Labelled photos from "Image_for_classification", an image-classification folder in akellasrinivas/hypertensia. The possible labels are: hypertensive retinopathy mask, hypertensive retinopathy pre-treatment, non hypertensive retinopathy, non hypertensive retinopathy pre-treatment.

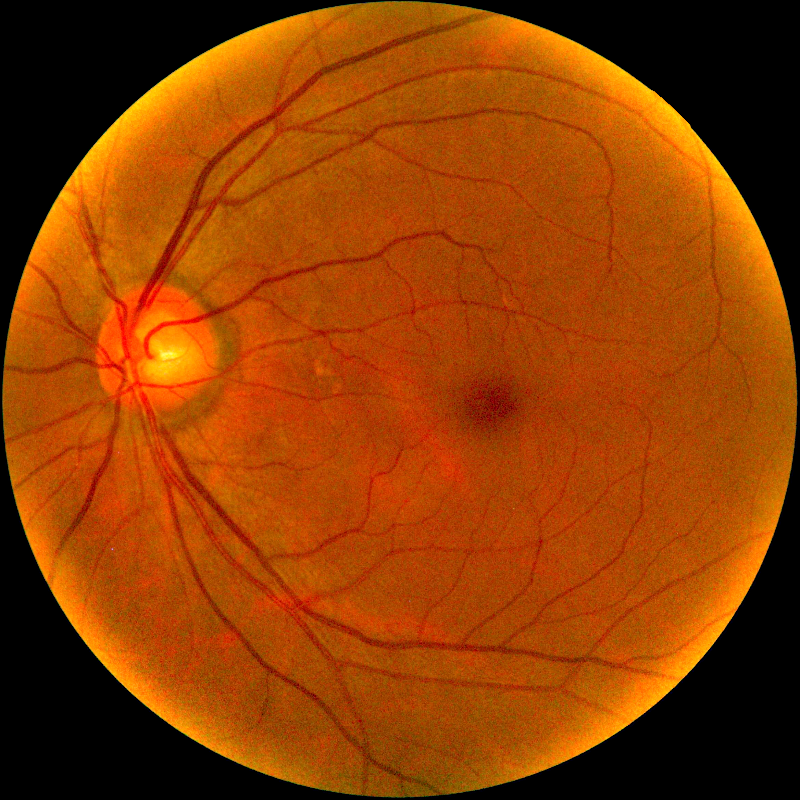
Label: hypertensive retinopathy pre-treatment

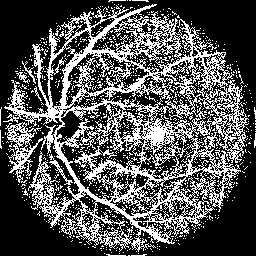
Label: hypertensive retinopathy mask

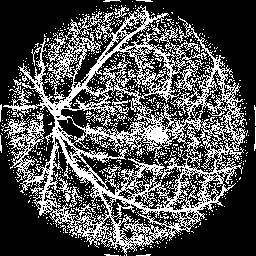
Label: hypertensive retinopathy mask

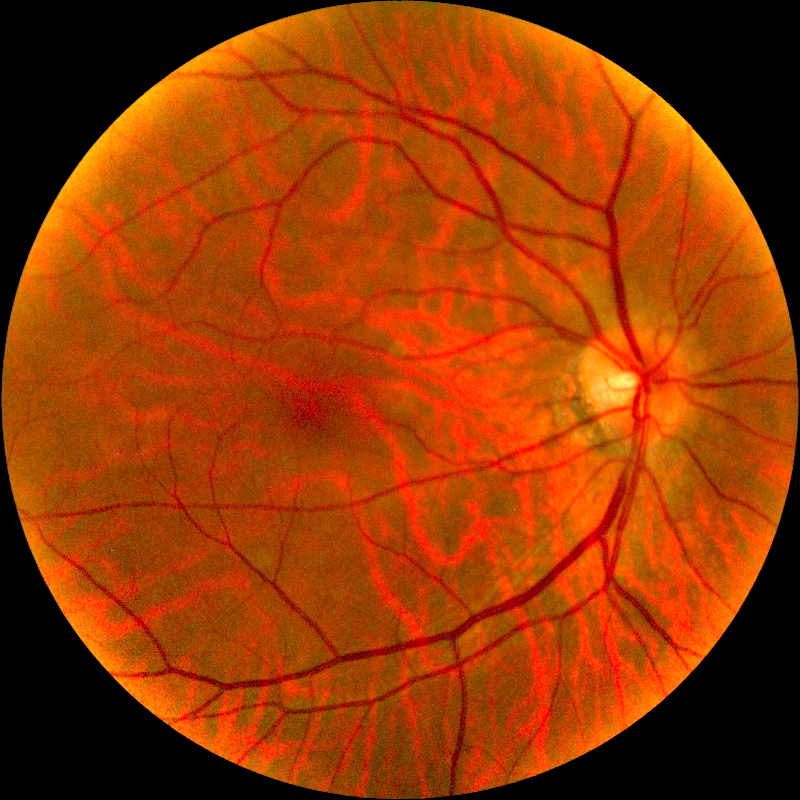
Label: non hypertensive retinopathy pre-treatment

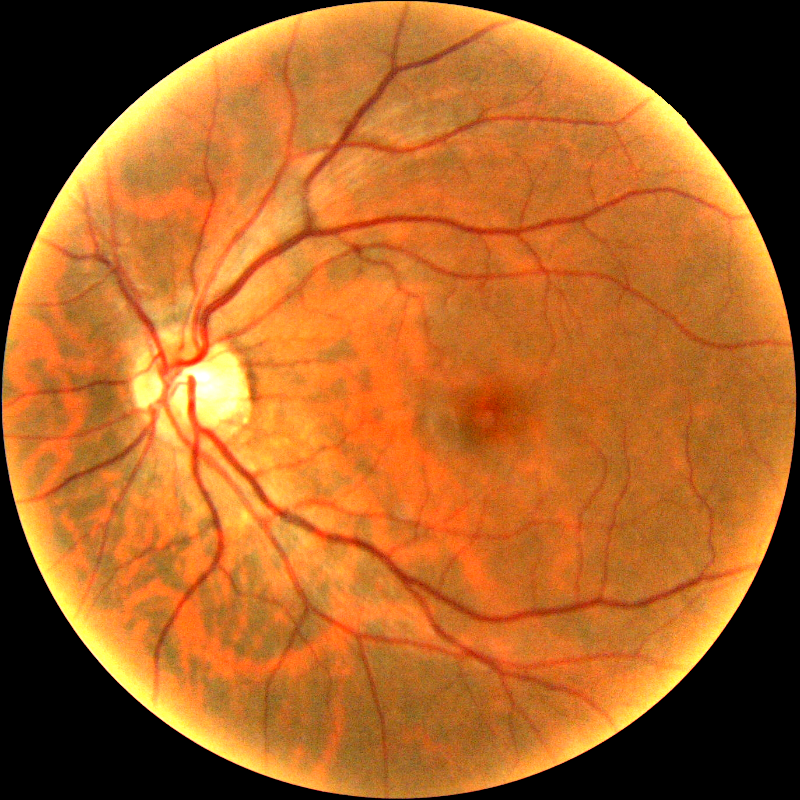
Label: non hypertensive retinopathy pre-treatment

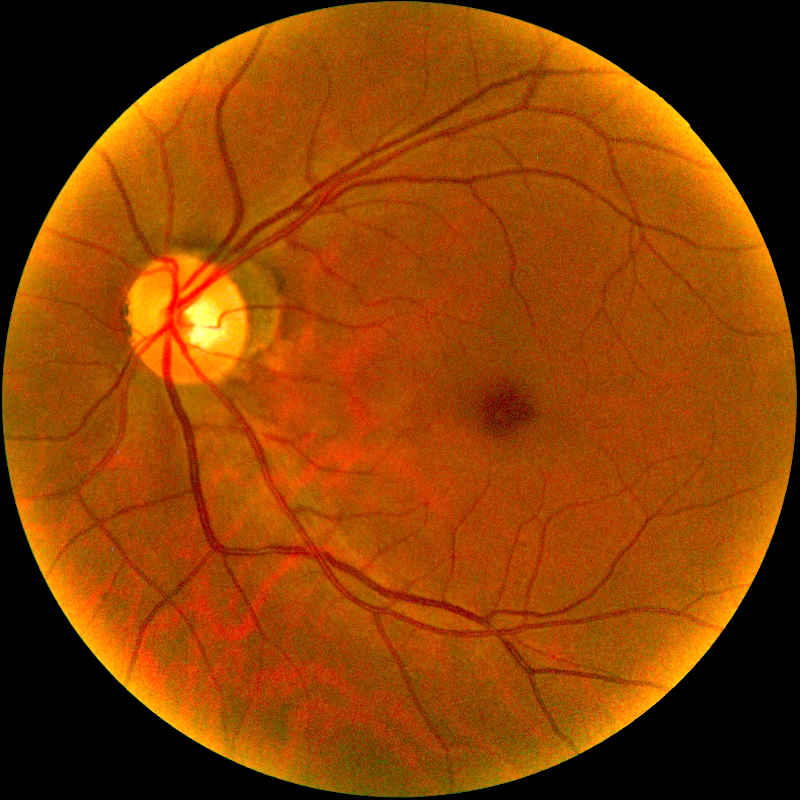
Label: hypertensive retinopathy pre-treatment
